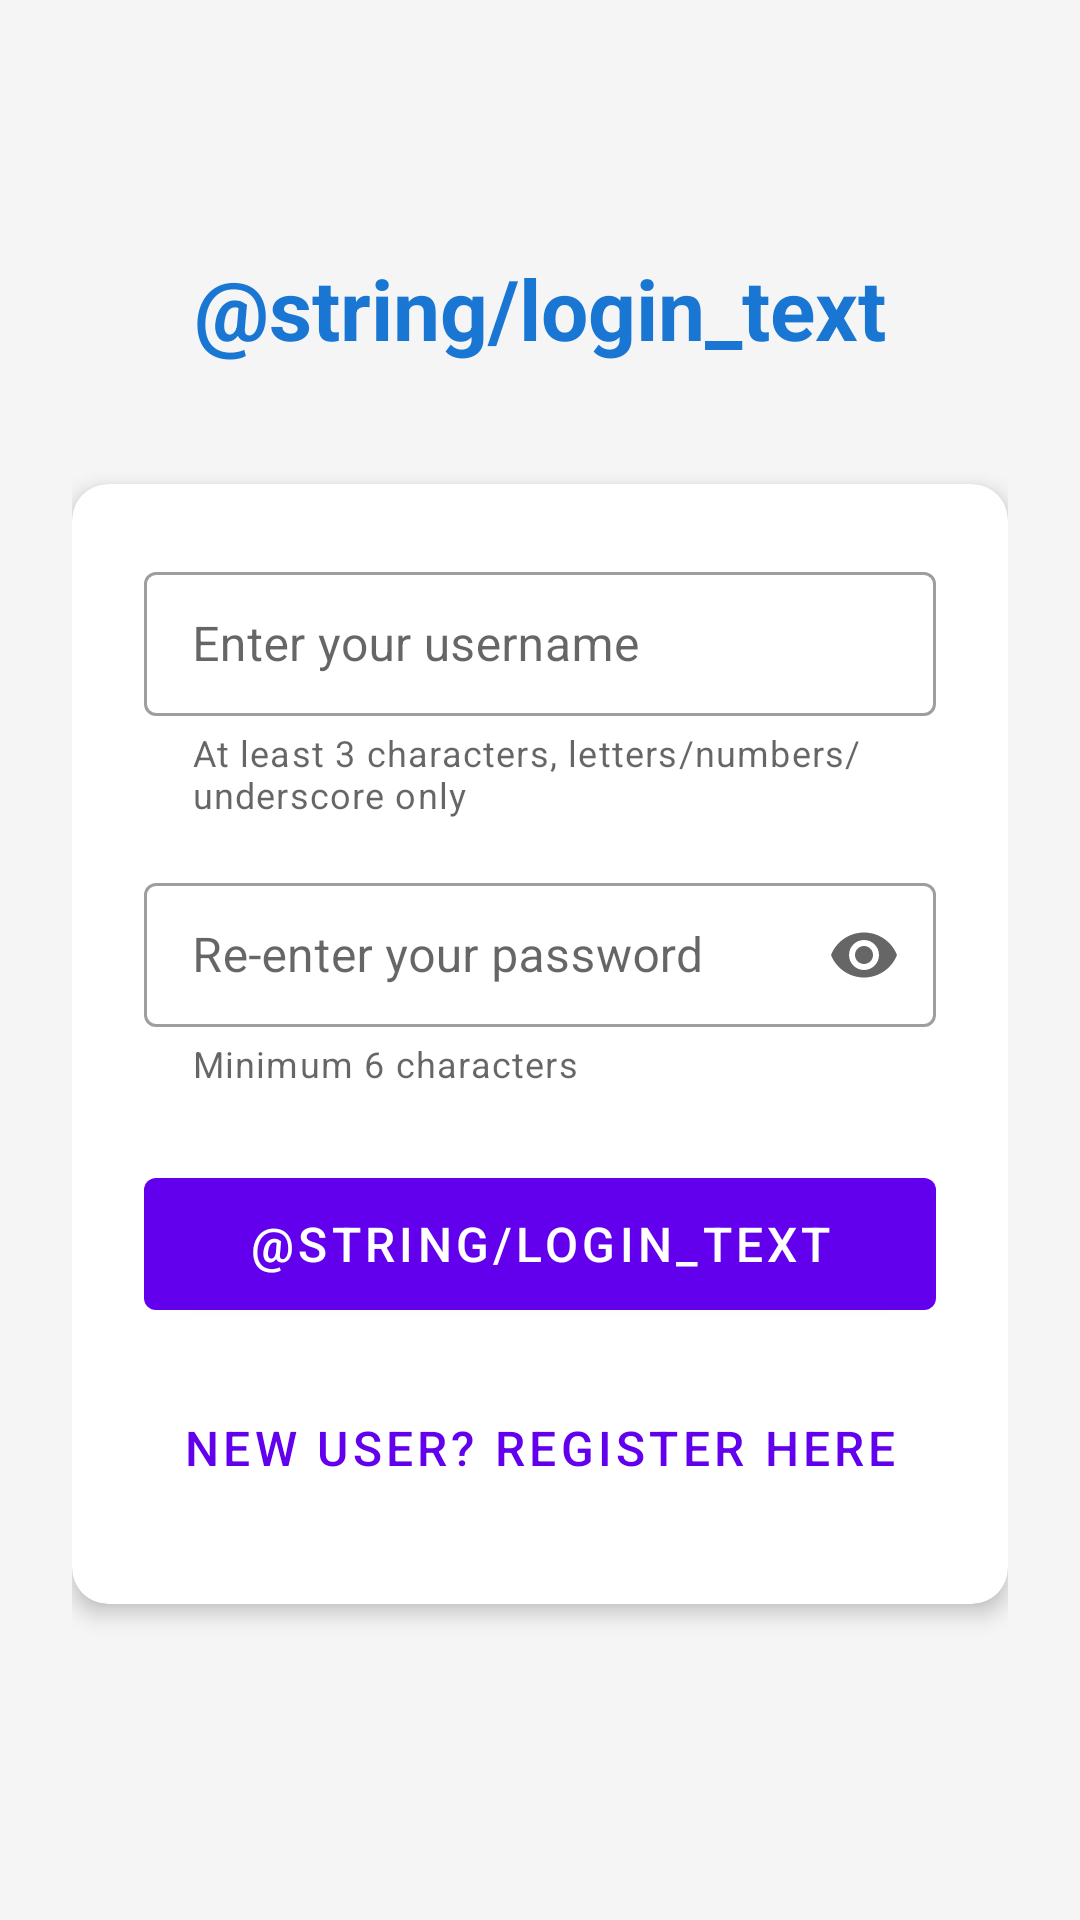

Reconstruct the res/layout file that produces this screen, plus the resources it refers to.
<!-- AndroidManifest.xml: activity theme Theme.ReferenceGenerator -->
<!-- res/layout/activity_login.xml -->
<?xml version="1.0" encoding="utf-8"?>
<androidx.constraintlayout.widget.ConstraintLayout xmlns:android="http://schemas.android.com/apk/res/android"
    xmlns:app="http://schemas.android.com/apk/res-auto"
    android:layout_width="match_parent"
    android:layout_height="match_parent"
    android:padding="24dp"
    android:background="#f5f5f5">

    <com.google.android.material.textview.MaterialTextView
        android:id="@+id/tvTitle"
        android:layout_width="0dp"
        android:layout_height="wrap_content"
        android:text="@string/login_text"
        android:textSize="28sp"
        android:textStyle="bold"
        android:textColor="#1976D2"
        android:gravity="center"
        app:layout_constraintTop_toTopOf="parent"
        app:layout_constraintStart_toStartOf="parent"
        app:layout_constraintEnd_toEndOf="parent"
        android:layout_marginTop="60dp" />

    <com.google.android.material.card.MaterialCardView
        android:layout_width="0dp"
        android:layout_height="wrap_content"
        android:layout_marginTop="40dp"
        app:cardCornerRadius="12dp"
        app:cardElevation="4dp"
        app:layout_constraintTop_toBottomOf="@id/tvTitle"
        app:layout_constraintStart_toStartOf="parent"
        app:layout_constraintEnd_toEndOf="parent">

        <LinearLayout
            android:layout_width="match_parent"
            android:layout_height="wrap_content"
            android:orientation="vertical"
            android:padding="24dp">

            <com.google.android.material.textfield.TextInputLayout
                android:id="@+id/tilUsername"
                android:layout_width="match_parent"
                android:layout_height="wrap_content"
                android:hint="@string/username_hint"
                app:helperText="At least 3 characters, letters/numbers/underscore only"
                style="@style/Widget.MaterialComponents.TextInputLayout.OutlinedBox">

                <com.google.android.material.textfield.TextInputEditText
                    android:id="@+id/etUsername"
                    android:layout_width="match_parent"
                    android:layout_height="48dp"
                    android:inputType="text"
                    android:maxLength="20" />

            </com.google.android.material.textfield.TextInputLayout>

            <com.google.android.material.textfield.TextInputLayout
                android:id="@+id/tilPassword"
                android:layout_width="match_parent"
                android:layout_height="wrap_content"
                android:layout_marginTop="16dp"
                app:helperText="Minimum 6 characters"
                app:endIconMode="password_toggle"
                style="@style/Widget.MaterialComponents.TextInputLayout.OutlinedBox">

                <com.google.android.material.textfield.TextInputEditText
                    android:id="@+id/etPassword"
                    android:hint="@string/confirm_password_hint"
                    android:layout_width="match_parent"
                    android:layout_height="48dp"
                    android:inputType="textPassword"
                    android:maxLength="50" />

            </com.google.android.material.textfield.TextInputLayout>

            <com.google.android.material.button.MaterialButton
                android:id="@+id/btnLogin"
                android:layout_width="match_parent"
                android:layout_height="56dp"
                android:layout_marginTop="24dp"
                android:text="@string/login_text"
                android:textSize="16sp" />

            <com.google.android.material.button.MaterialButton
                android:id="@+id/btnBackToLogin"
                android:layout_width="match_parent"
                android:layout_height="56dp"
                android:layout_marginTop="12dp"
                android:text="@string/new_user_register"
                android:textSize="16sp"
                style="@style/Widget.MaterialComponents.Button.TextButton" />

        </LinearLayout>

    </com.google.android.material.card.MaterialCardView>

    <com.google.android.material.progressindicator.CircularProgressIndicator
        android:id="@+id/progressBar"
        android:layout_width="wrap_content"
        android:layout_height="wrap_content"
        android:visibility="gone"
        app:layout_constraintTop_toTopOf="parent"
        app:layout_constraintBottom_toBottomOf="parent"
        app:layout_constraintStart_toStartOf="parent"
        app:layout_constraintEnd_toEndOf="parent" />

</androidx.constraintlayout.widget.ConstraintLayout>
<!-- resources referenced by this layout -->
<resources>
  <string name="confirm_password_hint">Re-enter your password</string>
  <string name="new_user_register">New User? Register here</string>
  <string name="username_hint">Enter your username</string>
  <style name="Theme.ReferenceGenerator" parent="Theme.MaterialComponents.DayNight.NoActionBar" />
</resources>
